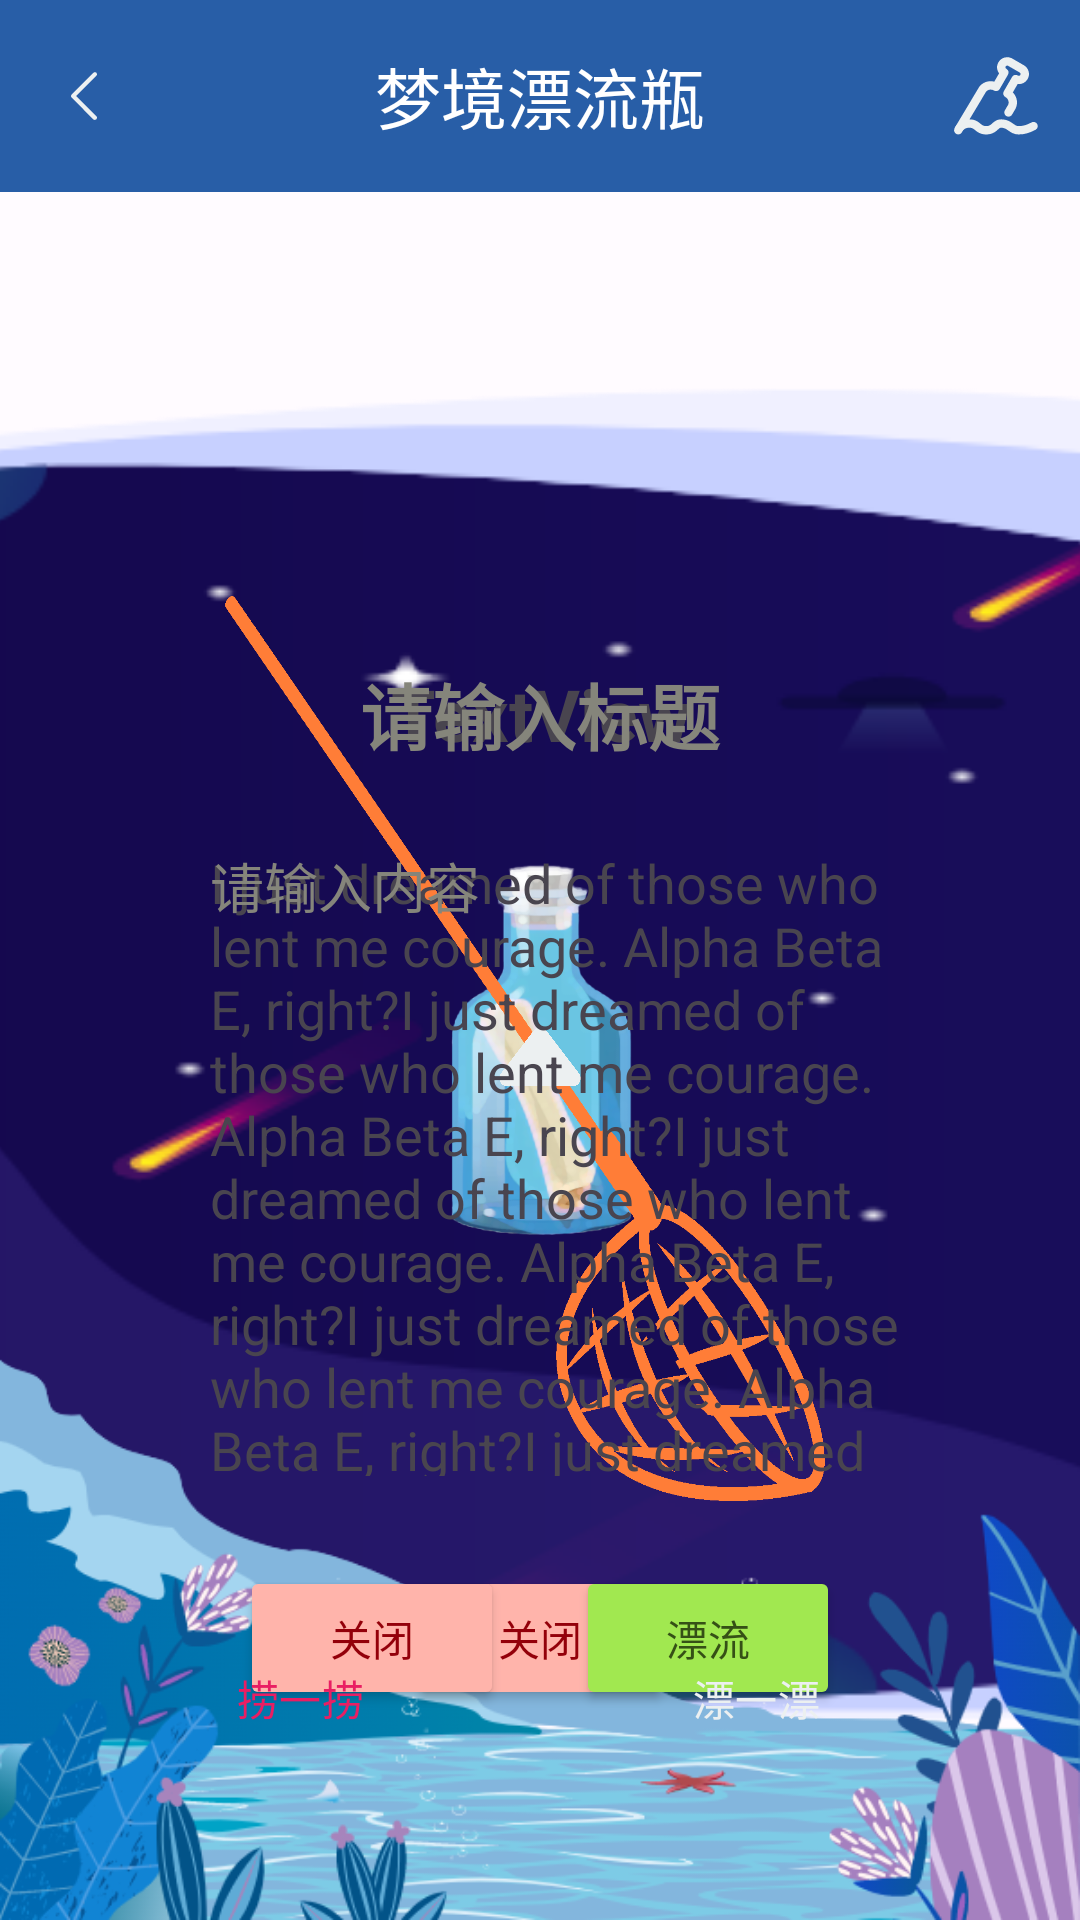

Produce the Android XML layout that renders to this screen, including the resource entries it uses.
<!-- AndroidManifest.xml: application theme AppTheme -->
<!-- res/layout/activity_floater.xml -->
<?xml version="1.0" encoding="utf-8"?>
<androidx.coordinatorlayout.widget.CoordinatorLayout
        xmlns:tools="http://schemas.android.com/tools" android:layout_width="match_parent"
        android:layout_height="match_parent"
        xmlns:android="http://schemas.android.com/apk/res/android"
        xmlns:app="http://schemas.android.com/apk/res-auto">

    <com.google.android.material.appbar.AppBarLayout
            android:layout_width="match_parent"
            android:layout_height="wrap_content" android:id="@+id/appBarLayout">

        <com.google.android.material.appbar.MaterialToolbar
                android:id="@+id/floaterTopAppBar"
                android:layout_width="match_parent"
                android:layout_height="?attr/actionBarSize"
                app:title="梦境漂流瓶"
                android:background="?attr/colorPrimary"
                app:titleTextColor="@color/white"
                app:menu="@menu/floater_top_app_bar"
                app:titleCentered="true"
                app:navigationIcon="@drawable/floater_back">
        </com.google.android.material.appbar.MaterialToolbar>

    </com.google.android.material.appbar.AppBarLayout>

    <RelativeLayout
            android:layout_width="match_parent"
            android:layout_height="match_parent"
            android:layout_marginTop="?attr/actionBarSize"
            android:id="@+id/relativeLayout">
        <Button
                android:id="@+id/floaterWrite"
                android:layout_width="wrap_content"
                android:layout_height="wrap_content"
                style="@style/Widget.Material3.Button.ElevatedButton.Icon"
                android:text="漂一漂"
                android:textColor="@color/grey"
                android:layout_alignBottom="@id/floaterRead"
                android:layout_alignParentRight="true"
                android:layout_marginRight="60dp"
                android:backgroundTint="#FFA500"
                app:icon="@drawable/floater_write"
                app:iconTint="@color/grey">
        </Button>

        <Button
                android:id="@+id/floaterRead"
                android:layout_width="wrap_content"
                android:layout_height="wrap_content"
                style="@style/Widget.Material3.Button.ElevatedButton.Icon"
                android:text="捞一捞"
                android:textColor="#E91E63"
                android:layout_alignParentBottom="true"
                android:layout_marginBottom="50dp"
                android:layout_marginLeft="60dp"
                android:backgroundTint="@color/grey"
                app:icon="@drawable/floater_read"
                app:iconTint="#E91E63">
        </Button>

        <ImageView
                android:id="@+id/sky"
                android:layout_width="match_parent"
                android:layout_height="wrap_content"
                android:src="@drawable/floater_sky"
                android:scaleX="3.5" android:scaleY="3.5"
        />

        <ImageView
                android:id="@+id/sea"
                android:layout_width="match_parent"
                android:layout_height="match_parent"
                android:src="@drawable/floater_sea"
                android:scaleType="fitEnd"
        />
        <ImageView
                android:id="@+id/floaterColored"
                android:layout_width="match_parent"
                android:layout_height="match_parent"
                app:srcCompat="@drawable/floater_colored"
                android:scaleX="0.25" android:scaleY="0.25"
                android:scaleType="center"
                tools:visibility="gone"/>

        <ImageView
                android:id="@+id/floaterCapture"
                android:layout_width="match_parent"
                android:layout_height="match_parent"
                android:src="@drawable/floater_capture"
                android:rotation="0" android:scaleX="0.75" tools:visibility="gone">
        </ImageView>
        <ImageView
                android:id="@+id/floaterArrow"
                android:layout_width="match_parent"
                android:layout_height="match_parent"
                android:layout_alignParentRight="true"
                android:src="@drawable/floater_arrow"
                android:scaleX="0.1"
                android:scaleY="0.1" tools:visibility="gone">
        </ImageView>

        <RelativeLayout
                android:id="@+id/floaterReadLetterLayout"
                android:layout_width="match_parent"
                android:layout_height="match_parent"
                tools:visibility="gone" android:layout_centerInParent="true">
            <ImageView
                    android:id="@+id/floaterReadLetter"
                    android:layout_width="match_parent"
                    android:layout_height="match_parent"
                    android:scaleType="centerInside"
                    android:src="@drawable/floater_letter">
            </ImageView>
            <TextView
                    android:id="@+id/floaterReadContent"
                    android:layout_width="300dp"
                    android:layout_height="250dp"
                    android:layout_below="@id/floaterReadTitle"
                    android:layout_marginLeft="50dp"
                    android:layout_marginRight="40dp"
                    android:inputType="textMultiLine"
                    android:gravity="top"
                    android:textSize="18sp"
                    android:padding="20dp"
                    android:text="I just dreamed of those who lent me courage. Alpha Beta E, right?I just dreamed of those who lent me courage. Alpha Beta E, right?I just dreamed of those who lent me courage. Alpha Beta E, right?I just dreamed of those who lent me courage. Alpha Beta E, right?I just dreamed of those who lent me courage. Alpha Beta E, right?I just dreamed of those who lent me courage. Alpha Beta E, right?">
            </TextView>
            <TextView
                    android:id="@+id/floaterReadTitle"
                    android:text="TextView"
                    android:layout_centerHorizontal="true"
                    android:gravity="center"
                    android:layout_width="300dp"
                    android:layout_height="wrap_content"
                    android:minHeight="48dp"
                    android:maxHeight="64dp"
                    android:layout_alignParentTop="true"
                    android:layout_marginTop="150dp"
                    android:textSize="24sp"
                    android:textStyle="bold"
            />
            <Button
                    android:id="@+id/floaterStopRead"
                    android:text="关闭"
                    android:layout_width="wrap_content"
                    android:layout_height="wrap_content"
                    android:backgroundTint="@color/md_theme_dark_error"
                    android:textColor="@color/md_theme_dark_errorContainer"
                    android:layout_centerHorizontal="true"
                    android:layout_marginTop="10dp"
                    android:layout_below="@id/floaterReadContent">

            </Button>
        </RelativeLayout>
        <RelativeLayout
                android:id="@+id/floaterWriteLetterLayout"
                android:layout_width="match_parent"
                android:layout_height="match_parent"
                tools:visibility="visible" android:layout_centerInParent="true">
            <ImageView
                    android:id="@+id/floaterWriteLetter"
                    android:layout_width="match_parent"
                    android:layout_height="match_parent"
                    android:scaleType="centerInside"
                    android:src="@drawable/floater_letter">
            </ImageView>
            <EditText
                    android:id="@+id/floaterWriteContent"
                    android:background="@color/float_transparent"
                    android:textColorHint="#85857B"
                    android:hint="请输入内容"
                    android:layout_width="300dp"
                    android:layout_height="250dp"
                    android:layout_below="@id/floaterWriteTitle"
                    android:layout_marginLeft="50dp"
                    android:layout_marginRight="40dp"
                    android:inputType="textMultiLine"
                    android:gravity="top"
                    android:textSize="18sp"
                    android:padding="20dp">
            </EditText>
            <EditText
                    android:id="@+id/floaterWriteTitle"
                    android:textColorHint="#85857B"
                    android:hint="请输入标题"
                    android:background="@color/float_transparent"
                    android:layout_centerHorizontal="true"
                    android:gravity="center"
                    android:layout_width="300dp"
                    android:layout_height="wrap_content"
                    android:minHeight="48dp"
                    android:maxHeight="64dp"
                    android:layout_alignParentTop="true"
                    android:layout_marginTop="150dp"
                    android:textSize="24sp"
                    android:textStyle="bold"/>
            <Button
                    android:id="@+id/floaterStopWrite"
                    android:text="关闭"
                    android:layout_width="wrap_content"
                    android:layout_height="wrap_content"
                    android:backgroundTint="@color/md_theme_dark_error"
                    android:textColor="@color/md_theme_dark_errorContainer"
                    android:layout_alignParentLeft="true"
                    android:layout_marginLeft="80dp"
                    android:layout_marginTop="10dp"
                    android:layout_below="@id/floaterWriteContent">
            </Button>
            <Button
                    android:id="@+id/floaterSendWrite"
                    android:text="漂流"
                    android:layout_width="wrap_content"
                    android:layout_height="wrap_content"
                    android:layout_alignParentRight="true"
                    android:layout_marginRight="80dp"
                    android:layout_marginTop="10dp"
                    android:layout_below="@id/floaterWriteContent" android:backgroundTint="#A1E850"
                    android:textColor="#355016">
            </Button>
        </RelativeLayout>
    </RelativeLayout>

</androidx.coordinatorlayout.widget.CoordinatorLayout>
<!-- resources referenced by this layout -->
<resources>
  <color name="grey">#ECF0F1</color>
  <color name="md_theme_dark_error">#FFB4AB</color>
  <color name="md_theme_dark_errorContainer">#93000A</color>
  <color name="white">#FFFFFFFF</color>
  <!-- drawable floater_arrow (drawable) -->
  <vector xmlns:android="http://schemas.android.com/apk/res/android"
      android:width="48dp"
      android:height="48dp"
      android:viewportWidth="1024"
      android:viewportHeight="1024">
    <path
        android:pathData="M573.1,272l308.8,404.6A76.8,76.8 0,0 1,820.7 800H203.2a76.8,76.8 0,0 1,-61.1 -123.4L451,272a76.8,76.8 0,0 1,122.1 0z"
        android:fillColor="#ECF0F1"/>
  </vector>
  <!-- drawable floater_back (drawable) -->
  <vector xmlns:android="http://schemas.android.com/apk/res/android"
      android:width="30dp"
      android:height="30dp"
      android:viewportWidth="1024"
      android:viewportHeight="1024">
    <path
        android:pathData="M635.2,784c-6.4,0 -12.8,-1.6 -17.6,-6.4L371.2,529.6c-9.6,-9.6 -9.6,-24 0,-33.6l248,-248c9.6,-9.6 24,-9.6 33.6,0 9.6,9.6 9.6,24 0,33.6L422.4,512l230.4,230.4c9.6,9.6 9.6,24 0,33.6 -4.8,4.8 -11.2,8 -17.6,8z"
        android:fillColor="#ECF0F1"/>
  </vector>
  <!-- drawable floater_write (drawable) -->
  <vector xmlns:android="http://schemas.android.com/apk/res/android"
      android:width="48dp"
      android:height="48dp"
      android:viewportWidth="1024"
      android:viewportHeight="1024">
    <path
        android:fillColor="#FF000000"
        android:pathData="M659.7,521.6q24,-6.7 46,-13.4 19.2,-5.8 39.3,-11.5t33.6,-10.5l-13.4,50.8q-5.8,21.1 -10.5,31.6 -9.6,25.9 -22.5,47.9t-24.4,38.4q-13.4,19.2 -27.8,35.5l-117.9,35.5 96.8,17.3q-19.2,16.3 -41.2,33.6 -19.2,14.4 -43.6,30.2t-51.3,29.2 -59.9,13.9 -62.8,-4.3q-34.5,-4.8 -69,-16.3 10.5,-16.3 23,-36.4 10.5,-17.3 25.4,-40.7t31.2,-52.3q46,-77.7 89.2,-152.4t77.7,-135.2q39.3,-70 75.7,-132.3 -45.1,51.8 -94.9,116 -43.1,54.7 -95.9,129.9t-107.4,164.4q-11.5,18.2 -25.9,42.2t-30.2,50.8 -32.6,55.1 -33.1,55.1q-38.4,62.3 -78.6,130.4 1,-20.1 7.7,-51.8 5.8,-26.8 19.2,-67.1t38.4,-94.9q16.3,-34.5 24.9,-53.7t13.4,-29.7q4.8,-11.5 7.7,-15.3 -4.8,-5.8 -1.9,-23 1.9,-15.3 11,-44.6t31.2,-82q22.1,-53.7 58,-115.5t81,-122.7 97.8,-117.9 107.9,-101.2 110.3,-72.4 106.9,-32.1q1,33.6 -6.7,88.7t-19.2,117.9 -25.9,127.5 -27.8,117.5z"/>
  </vector>
  <color name="md_theme_light_primary">#285EA7</color>
  <color name="md_theme_light_onPrimary">#FFFFFF</color>
  <color name="md_theme_light_primaryContainer">#D6E3FF</color>
  <color name="md_theme_light_onPrimaryContainer">#001B3D</color>
  <color name="md_theme_light_secondary">#555F71</color>
  <color name="md_theme_light_onSecondary">#FFFFFF</color>
  <color name="md_theme_light_secondaryContainer">#D9E3F9</color>
  <color name="md_theme_light_onSecondaryContainer">#121C2B</color>
  <color name="md_theme_light_tertiary">#0062A0</color>
  <color name="md_theme_light_onTertiary">#FFFFFF</color>
  <color name="md_theme_light_tertiaryContainer">#D0E4FF</color>
  <color name="md_theme_light_onTertiaryContainer">#001D34</color>
  <color name="md_theme_light_error">#BA1A1A</color>
  <color name="md_theme_light_errorContainer">#FFDAD6</color>
  <color name="md_theme_light_onError">#FFFFFF</color>
  <color name="md_theme_light_onErrorContainer">#410002</color>
  <color name="md_theme_light_background">#FFFBFF</color>
  <color name="md_theme_light_onBackground">#030865</color>
  <color name="md_theme_light_surface">#F9FFE8</color>
  <color name="md_theme_light_onSurface">#030865</color>
  <color name="md_theme_light_surfaceVariant">#E0E2EC</color>
  <color name="md_theme_light_onSurfaceVariant">#44474E</color>
  <color name="md_theme_light_outline">#74777F</color>
  <color name="md_theme_light_inverseOnSurface">#F1EFFF</color>
  <color name="md_theme_light_inverseSurface">#1E2578</color>
  <color name="md_theme_light_inversePrimary">#A9C7FF</color>
</resources>
